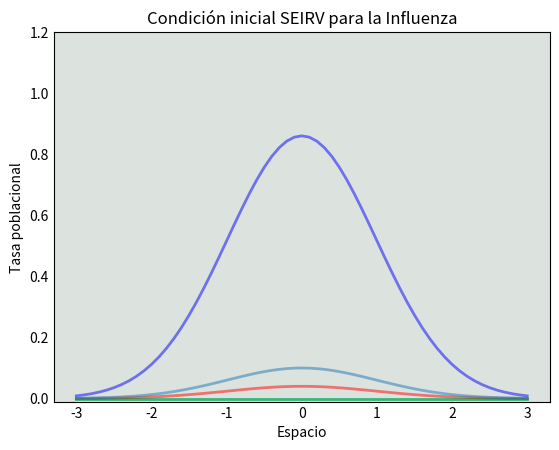

The script that saved this image: (Note: this script raises an exception after producing the figure.)
# -*- coding: utf-8 -*-
"""
Created on May 2020

[redacted]

[redacted]
Bogota Colombia
"""
#%% Se importan las librerias y paquetes necesarios
import matplotlib.pyplot as plt
import numpy as np
import matplotlib.animation as animation
#%% Se establecen los parametros del modelo con sus valores
beta = 0.514
betaE = 0.25
betaI = 1
betaV=0.9
sigma=0.5
sigma_menos_1 = 2
gamma=0.2
gamma_menos_1 = 5
delta_menos_1 = 365
delta = 1/365
mu = 0.000000055
r = 0.0000714
k = 0.0001857
alfa = 0.0000093
teta_menos_1= 365
phi=1/20 
theta = 1/365
d1 = 0.05
d2 = 0.05
d3 = 0.025
d4 = 0.001
d5 = 0.0
N = 60
l = 6
Delta_x = l/N
Delta_t1 = 0.05
Delta_t2 = 0.05
Delta_t3 = 0.15
Delta_t4 = 4.5
Delta_t5 = 0
Aux_Delta_t=np.array([Delta_t1,Delta_t2,Delta_t3,Delta_t4])
delta_t=min(Aux_Delta_t)
#%% Se define la condicion inicial en el eje x
x = np.linspace(-3,3,N+1)
def aux_S3(x):
    if -3 < x or -3==x:
        return 0.86*(np.exp(-(x/(1.4))**2))
def aux_E3(x):
    if -3 < x or -3==x:
        return 0
def aux_I3(x):
    if -3 < x or -3==x:
        return 0.04*(np.exp(-(x/(1.4))**2))
def aux_R3(x):
    if -3 < x or -3==x:
        return 0
def aux_V3(x):
    if -3 < x or -3==x:
        return 0.1*(np.exp(-(x/(1.4))**2))
#%% Se grafica la condicion inicial
fig = plt.figure(facecolor='w')
ax = fig.add_subplot(111, facecolor='#dce3de', axisbelow=True)
ax.plot(x,np.vectorize(aux_S3)(x), 'b', alpha=0.5, lw=2, label='S')
ax.plot(x,np.vectorize(aux_E3)(x), 'cyan', alpha=0.5, lw=2, label='E')
ax.plot(x,np.vectorize(aux_I3)(x), 'r', alpha=0.5, lw=2, label='I')
ax.plot(x,np.vectorize(aux_R3)(x), 'g', alpha=0.5, lw=2, label='R')
ax.plot(x,np.vectorize(aux_V3)(x), '-', alpha=0.5, lw=2, label='V')
plt.title("Condición inicial SEIRV para la Influenza")
ax.set_xlabel('Espacio')
ax.set_ylabel('Tasa poblacional')
ax.set_ylim(-0.01,1.2)
ax.yaxis.set_tick_params(length=0)
ax.xaxis.set_tick_params(length=0)
ax.grid(b=True, which='major', lw=1, ls='-')
legend = ax.legend()
legend.get_frame().set_alpha(0.5)
#%%Se calcula la matriz como una funcion para cada ecuacion con difusion
def calcularmatriz (N, Delta_x, Delta_t, d):
    miu = (d * Delta_t)/(Delta_x ** 2)
    A = np.zeros([N+1,N+1])
    np.fill_diagonal(A,1 - 2*miu)
    
    for i in range(1,N+1):
        A[i,i-1] = miu
        A[i-1,i] = miu
    
    A[0][1] =2 *miu
    A[N][N-1]=2*miu
    return A
#%%# Se calcula la matriz de difusion para cada ecuacion
# Matriz para los suceptibles, a S le corresponde d1= 0.05
A1 = calcularmatriz(N, Delta_x, delta_t, d1)
# Matriz para los vacunados, a V le corresponde d2 = 0.05
A2 = calcularmatriz(N, Delta_x, delta_t, d2)
# Matriz para los expuestos, a E le corresponde d3 = 0.025
A3 = calcularmatriz(N, Delta_x, delta_t, d3)
# Matriz para los infectados, a I le corresponde d4 = 0.001
A4 = calcularmatriz(N, Delta_x, delta_t, d4)
# Matriz para los infectados, a R le corresponde d5 = 0.0
A5 = calcularmatriz(N, Delta_x, delta_t, d5)
#%% Se crean los coeficientes de reaccion para cada una de las ecuaciones
def f( S, E, I, R, V):
    fS = (-beta*betaE*E*S)-(beta*betaI*I*S)+(alfa*I*S)-(phi*S)-(r*S)
    return fS

def g( S, E, I, R, V):
     gE = (beta*betaE*E*S)+(beta*betaI*I*S)+(beta*betaE*betaV*E*V)
     +(beta*betaI*betaV*I*V)
     return gE

def h( S, E, I, R, V):
     hI =  (sigma*E)-(r+alfa+gamma)*I+(alfa*(I**(2)))
     return hI

def m( S, E, I, R, V):
     mR =  (k*E)+(gamma*I)-(r*R)-(delta*R)+(alfa*I*R)
     return mR
 
def n( S, E, I, R, V):
     nV = (-beta*betaE*betaV*E*V)-(beta*betaI*betaV*I*V)+(alfa*I*V)-(r*V)
     return nV
#%%Se establece el tiempo final, teniendo en cuenta el numero de dias
tiempofinal = 60
nt=int(tiempofinal/delta_t)
#%% Se calcula por diferencias centradas cada ecuacion del modelo
S_new=[np.vectorize(aux_S3)(x)]
V_new=[np.vectorize(aux_V3)(x)]
E_new=[np.vectorize(aux_E3)(x)]
I_new=[np.vectorize(aux_I3)(x)]
R_new=[np.vectorize(aux_R3)(x)]
for i in range(nt):
    S_new.append(S_new[i]+
                 delta_t*f( S_new[i], E_new[i],I_new[i],
                            R_new[i], V_new[i]))

    V_new.append(V_new[i]+delta_t*n(S_new[i], E_new[i],I_new[i],
                            R_new[i], V_new[i]))

    E_new.append(E_new[i]+delta_t*g( S_new[i], E_new[i],I_new[i],
                            R_new[i], V_new[i]))

    I_new.append(A4.dot(I_new[i])+
                 delta_t*h( S_new[i], E_new[i],I_new[i],
                            R_new[i], V_new[i]))

    R_new.append(A5.dot(R_new[i])+delta_t*m( S_new[i], E_new[i],I_new[i],
                            R_new[i], V_new[i]))    
#%% Se realizan las graficas de las soluciones de SVEIR
fig=plt.figure()
ax=plt.gca()
nplot=11
ns=int(6/delta_t)
#%%Se grafica la solucion de la poblacion de Suceptibles
for i in range(nplot):
    plt.grid(True)
    plt.title("S(x,t) versus x, t=0,6,...,60.")
    plt.xlabel('x')
    plt.ylabel("S(x,t) t=0,6,...,60.")
    plt.plot(x,S_new[i*ns])
## Escribir en la terminal %matplotlib auto
fig=plt.figure()
ax=plt.gca()
def actualizar(i):
    ax.clear()
    plt.plot(x,S_new[i*10],"blue")
    plt.title("S(x,t) versus x, t=0,6,...,60.")
    plt.xlim(-3,3)
    plt.ylim(0,1)
ani=animation.FuncAnimation(fig,actualizar,range(int(len(S_new)/10)))
plt.show() 
#%%Se grafica la solucion de la poblacion de Vacunados
for i in range(nplot):
    plt.grid(True)
    plt.title("V(x,t) versus x, t=0,6,...,60.")
    plt.xlabel('x')
    plt.ylabel("V(x,t) t=0,6,...,60.")
    plt.plot(x,V_new[i*ns])
## Escribir en la terminal %matplotlib auto
fig=plt.figure()
ax=plt.gca()
def actualizar(i):
    ax.clear()
    plt.plot(x,V_new[i*10],"blue")
    plt.title("V(x,t) versus x, t=0,6,...,60.")
    plt.xlim(-3,3)
    plt.ylim(0,0.11)
ani=animation.FuncAnimation(fig,actualizar,range(int(len(V_new)/10)))
plt.show() 
#%%Se grafica la solucion de la poblacion de Expuestos
for i in range(nplot):
    plt.grid(True)
    plt.title("E(x,t) versus x, t=0,6,...,60.")
    plt.xlabel('x')
    plt.ylabel("E(x,t) t=0,6,...,60.")
    plt.plot(x,E_new[i*ns])
## Escribir en la terminal %matplotlib auto
fig=plt.figure()
ax=plt.gca()
def actualizar(i):
    ax.clear()
    plt.plot(x,E_new[i*10],"blue")
    plt.title("E(x,t) versus x, t=0,6,...,60.")
    plt.xlim(-3,3)
    plt.ylim(0,0.6)
ani=animation.FuncAnimation(fig,actualizar,range(int(len(E_new)/10)))
plt.show()
#%%Se grafica la solucion de la poblacion de Infectados
for i in range(nplot):
    plt.grid(True)
    plt.title("I(x,t) versus x, t=0,6,...,60.")
    plt.xlabel('x')
    plt.ylabel("I(x,t) t=0,6,...,60.")
    plt.plot(x,I_new[i*ns])
## Escribir en la terminal %matplotlib auto
fig=plt.figure()
ax=plt.gca()
def actualizar(i):
    ax.clear()
    plt.plot(x,I_new[i*10],"blue")
    plt.title("I(x,t) versus x, t=0,6,...,60.")
    plt.xlim(-3,3)
    plt.ylim(0,1.5)
ani=animation.FuncAnimation(fig,actualizar,range(int(len(I_new)/10)))
plt.show()
#%%Se grafica la solucion de la poblacion de Recuperados
for i in range(nplot):
    plt.grid(True)
    plt.title("R(x,t) versus x, t=0,6,...,60.")
    plt.xlabel('x')
    plt.ylabel("R(x,t) t=0,6,...,60.")
    plt.plot(x,R_new[i*ns])
## Escribir en la terminal %matplotlib auto
fig=plt.figure()
ax=plt.gca()
def actualizar(i):
    ax.clear()
    plt.plot(x,R_new[i*10],"blue")
    plt.title("R(x,t) versus x, t=0,6,...,60.")
    plt.xlim(-3,3)
    plt.ylim(0,15)
ani=animation.FuncAnimation(fig,actualizar,range(int(len(R_new)/10)))
plt.show()